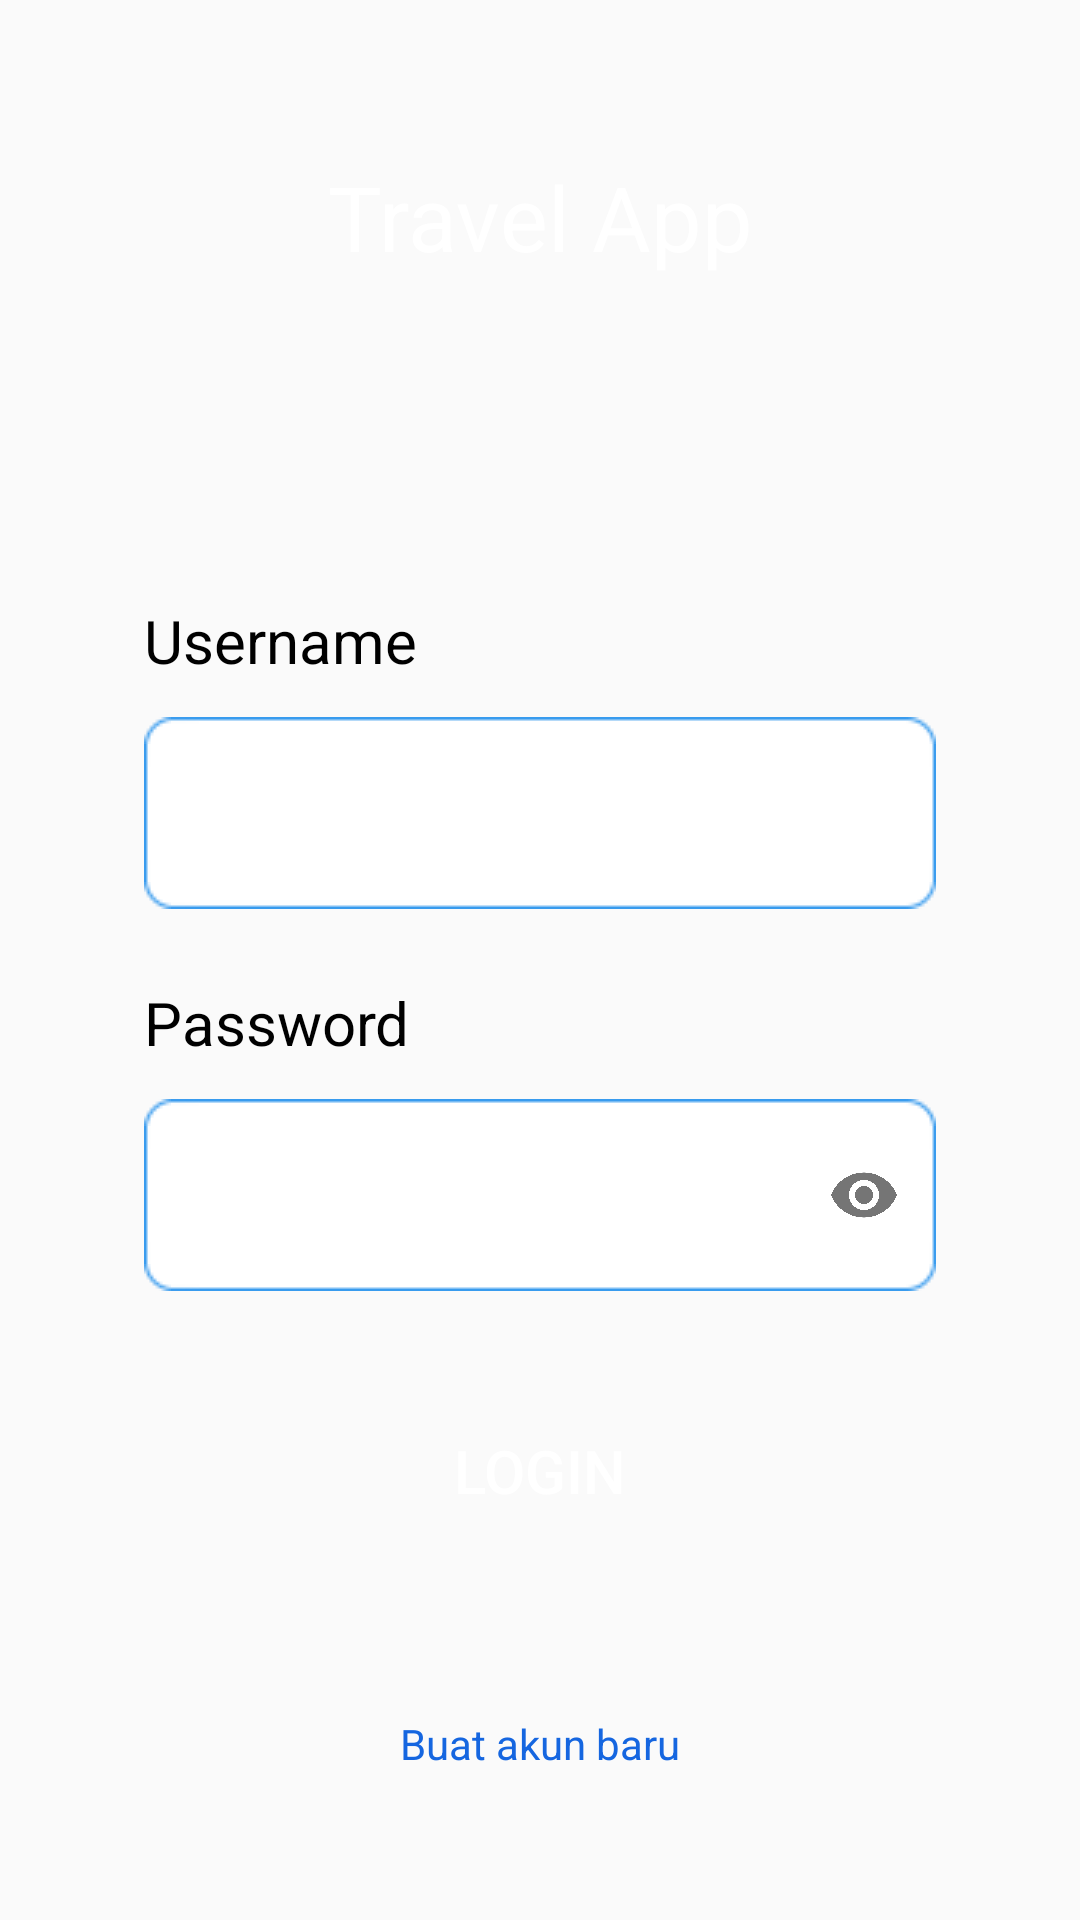

Produce the Android XML layout that renders to this screen, including the resource entries it uses.
<!-- AndroidManifest.xml: activity theme Noactionbar -->
<!-- res/layout/activity_login.xml -->
<?xml version="1.0" encoding="utf-8"?>
<android.support.constraint.ConstraintLayout xmlns:android="http://schemas.android.com/apk/res/android"
    xmlns:app="http://schemas.android.com/apk/res-auto"
    xmlns:tools="http://schemas.android.com/tools"
    android:layout_width="match_parent"
    android:layout_height="match_parent"

    tools:context="com.example.android.travelapp.LoginActivity">

    <ScrollView
        android:layout_width="match_parent"
        android:layout_height="match_parent"
        android:orientation="vertical">

        <android.support.constraint.ConstraintLayout
            android:layout_width="match_parent"
            android:layout_height="match_parent"
            android:paddingBottom="35dp">

            <View
                android:id="@+id/view"
                android:layout_width="match_parent"
                android:layout_height="200dp"
                android:background="@drawable/blue_bg"
                app:layout_constraintEnd_toEndOf="parent"
                app:layout_constraintStart_toStartOf="parent"
                app:layout_constraintTop_toTopOf="parent"/>

            <TextView
                android:id="@+id/title"
                android:layout_width="wrap_content"
                android:layout_height="wrap_content"
                android:text="Travel App"
                android:textSize="30sp"
                android:textColor="@android:color/white"
                android:layout_marginTop="52dp"
                app:layout_constraintStart_toStartOf="parent"
                app:layout_constraintEnd_toEndOf="parent"
                app:layout_constraintTop_toTopOf="parent"/>


            <LinearLayout
                android:id="@+id/linearLayout"
                android:layout_width="match_parent"
                android:layout_height="wrap_content"
                android:layout_marginStart="24dp"
                android:layout_marginEnd="24dp"
                android:orientation="vertical"
                android:paddingBottom="30dp"
                app:layout_constraintEnd_toEndOf="parent"
                app:layout_constraintStart_toStartOf="parent"
                app:layout_constraintTop_toBottomOf="@+id/view">

                <LinearLayout
                    android:layout_width="match_parent"
                    android:layout_height="wrap_content"
                    android:layout_marginLeft="24dp"
                    android:layout_marginRight="24dp"
                    android:layout_marginBottom="24dp"
                    android:orientation="vertical">

                    <TextView
                        android:layout_width="wrap_content"
                        android:layout_height="wrap_content"
                        android:layout_marginBottom="12dp"
                        android:text="Username"
                        android:textColor="@android:color/black"
                        android:textSize="20sp"/>

                    <android.support.design.widget.TextInputLayout
                        android:id="@+id/et_username_layout"
                        android:layout_width="match_parent"
                        android:layout_height="wrap_content"
                        app:hintEnabled="false">

                        <android.support.design.widget.TextInputEditText
                            android:id="@+id/et_username"
                            android:layout_width="match_parent"
                            android:layout_height="wrap_content"
                            android:padding="20dp"
                            android:background="@drawable/bg_et_blue"/>

                    </android.support.design.widget.TextInputLayout>



                </LinearLayout>


                <LinearLayout
                    android:layout_width="match_parent"
                    android:layout_height="wrap_content"
                    android:layout_marginLeft="24dp"
                    android:layout_marginRight="24dp"
                    android:layout_marginBottom="24dp"
                    android:orientation="vertical">

                    <TextView
                        android:layout_width="wrap_content"
                        android:layout_height="wrap_content"
                        android:layout_marginBottom="12dp"
                        android:text="Password"
                        android:textColor="@android:color/black"
                        android:textSize="20sp"/>

                    <android.support.design.widget.TextInputLayout
                        android:id="@+id/et_password_layout"
                        android:layout_width="match_parent"
                        android:layout_height="wrap_content"
                        app:hintEnabled="false"
                        app:passwordToggleEnabled="true">

                        <android.support.design.widget.TextInputEditText
                            android:id="@+id/et_password"
                            android:layout_width="match_parent"
                            android:layout_height="wrap_content"
                            android:padding="20dp"
                            android:background="@drawable/bg_et_blue"
                            android:inputType="textPassword"/>

                    </android.support.design.widget.TextInputLayout>

                    <Button
                        android:id="@+id/btn_login"
                        android:layout_width="match_parent"
                        android:layout_height="55dp"
                        android:text="LOGIN"
                        android:textSize="20sp"
                        android:background="@drawable/blue_fill__rounded_color"
                        android:textColor="@android:color/white"
                        android:layout_marginTop="32dp"/>

                </LinearLayout>

            </LinearLayout>

            <TextView
                android:id="@+id/buat_akun"
                android:layout_width="wrap_content"
                android:layout_height="wrap_content"
                android:text="Buat akun baru"
                android:textColor="#1566e0"
                app:layout_constraintTop_toBottomOf="@+id/linearLayout"
                app:layout_constraintStart_toStartOf="@+id/linearLayout"
                app:layout_constraintEnd_toEndOf="@+id/linearLayout"/>

        </android.support.constraint.ConstraintLayout>

    </ScrollView>

</android.support.constraint.ConstraintLayout>
<!-- resources referenced by this layout -->
<resources>
  <style name="Noactionbar" parent="Theme.AppCompat.Light.NoActionBar">
          
          <item name="colorPrimary">@color/colorPrimary</item>
          <item name="colorPrimaryDark">@color/colorPrimaryDark</item>
          <item name="colorAccent">@color/colorAccent</item>
      </style>
  <color name="colorPrimary">#3F51B5</color>
  <color name="colorPrimaryDark">#303F9F</color>
  <color name="colorAccent">#FF4081</color>
</resources>
